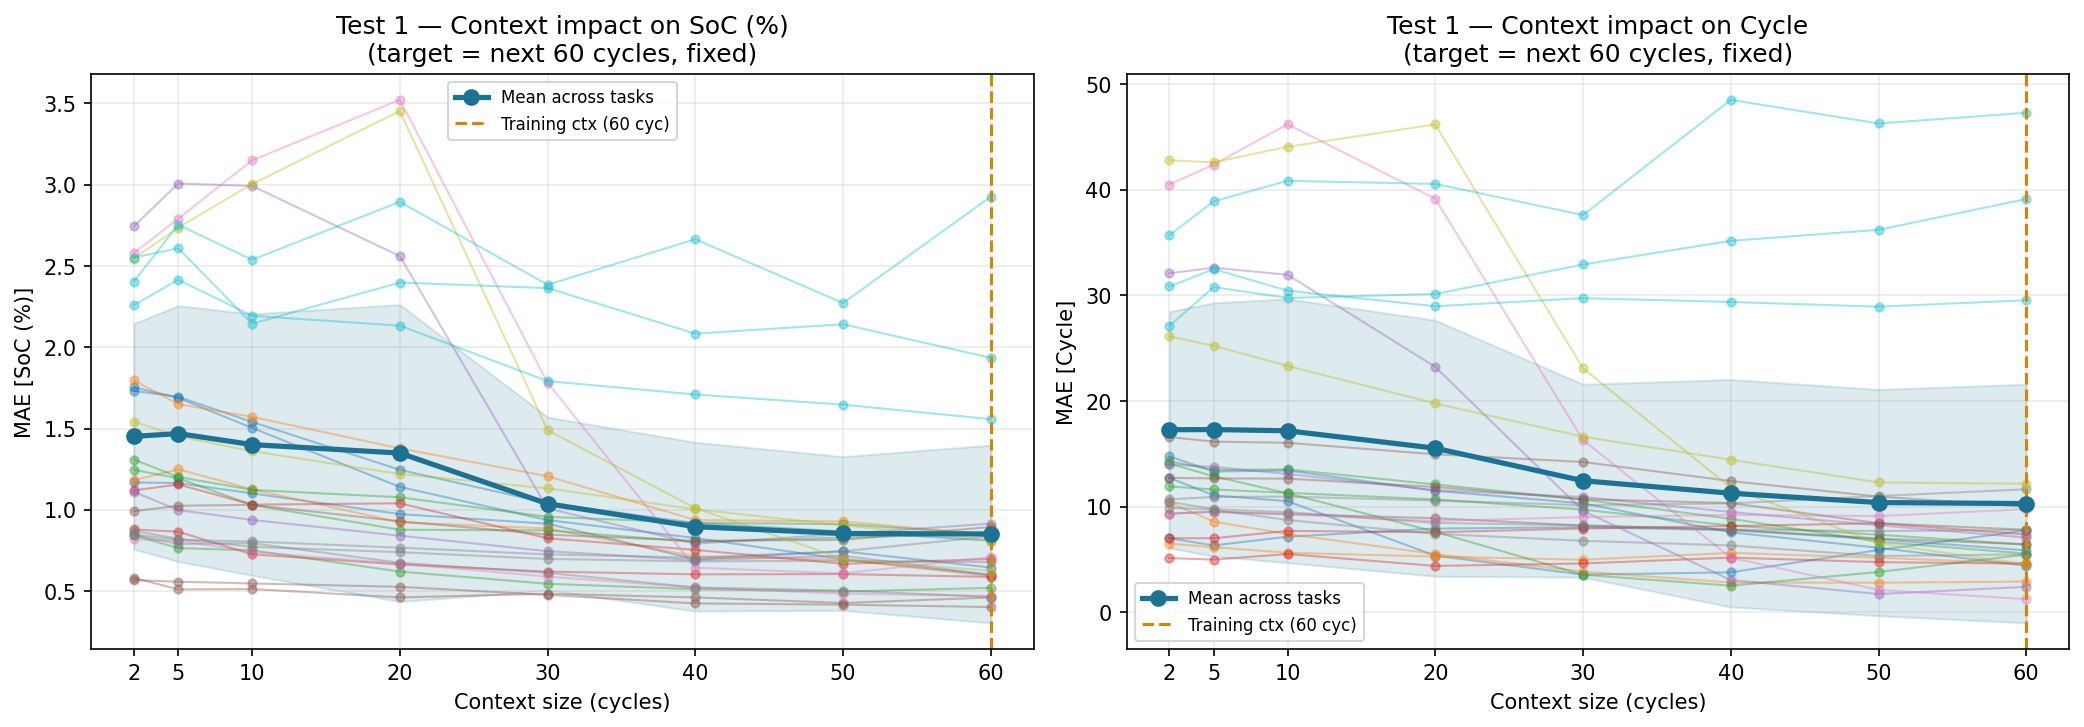

The data file committed next to this chart (first rows):
ctx_cycles, task, target, mae, pred_std_mean
2, train_01, SoC (%), 1.754, 0.03397
2, train_01, Cycle, 12.72, 0.03397
2, train_02, SoC (%), 1.732, 0.03331
2, train_02, Cycle, 14.76, 0.03331
2, train_03, SoC (%), 1.168, 0.03331
2, train_03, Cycle, 6.99, 0.03331
2, train_04, SoC (%), 1.182, 0.03345
2, train_04, Cycle, 6.49, 0.03345
2, train_05, SoC (%), 1.796, 0.03546
2, train_05, Cycle, 10.39, 0.03546
2, train_06, SoC (%), 1.246, 0.03345
2, train_06, Cycle, 14.06, 0.03345
2, train_07, SoC (%), 1.309, 0.03302
2, train_07, Cycle, 14.3, 0.03302
2, train_08, SoC (%), 0.8429, 0.03291
2, train_08, Cycle, 11.9, 0.03291
2, train_09, SoC (%), 0.8791, 0.03376
2, train_09, Cycle, 7.008, 0.03376
2, train_10, SoC (%), 1.119, 0.03503
2, train_10, Cycle, 5.115, 0.03503
2, train_11, SoC (%), 2.744, 0.03394
2, train_11, Cycle, 32.09, 0.03394
2, train_12, SoC (%), 1.11, 0.03309
2, train_12, Cycle, 14.01, 0.03309
2, train_13, SoC (%), 0.5676, 0.03329
2, train_13, Cycle, 16.58, 0.03329
2, train_14, SoC (%), 0.5821, 0.03382
2, train_14, Cycle, 12.72, 0.03382
2, train_15, SoC (%), 0.9914, 0.03531
2, train_15, Cycle, 9.337, 0.03531
2, train_16, SoC (%), 2.58, 0.03453
2, train_16, Cycle, 40.49, 0.03453
2, train_17, SoC (%), 0.8189, 0.0331
2, train_17, Cycle, 9.304, 0.0331
2, val_01, SoC (%), 0.8444, 0.03336
2, val_01, Cycle, 9.883, 0.03336
2, val_02, SoC (%), 0.8714, 0.03403
2, val_02, Cycle, 10.45, 0.03403
2, val_03, SoC (%), 0.8495, 0.03541
2, val_03, Cycle, 10.68, 0.03541
2, val_04, SoC (%), 2.545, 0.03467
2, val_04, Cycle, 42.79, 0.03467
2, val_05, SoC (%), 1.543, 0.03338
2, val_05, Cycle, 26.12, 0.03338
2, test_01, SoC (%), 2.259, 0.03537
2, test_01, Cycle, 30.84, 0.03537
2, test_02, SoC (%), 2.552, 0.03694
2, test_02, Cycle, 27.1, 0.03694
2, test_03, SoC (%), 2.404, 0.04468
2, test_03, Cycle, 35.68, 0.04468
5, train_01, SoC (%), 1.689, 0.03384
5, train_01, Cycle, 11.06, 0.03384
5, train_02, SoC (%), 1.695, 0.03318
5, train_02, Cycle, 13.31, 0.03318
5, train_03, SoC (%), 1.165, 0.03301
5, train_03, Cycle, 6.312, 0.03301
5, train_04, SoC (%), 1.249, 0.03382
5, train_04, Cycle, 6.147, 0.03382
5, train_05, SoC (%), 1.65, 0.03672
5, train_05, Cycle, 8.571, 0.03672
... 340 more rows
